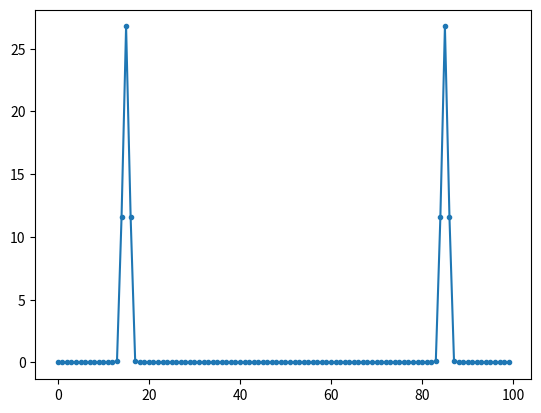
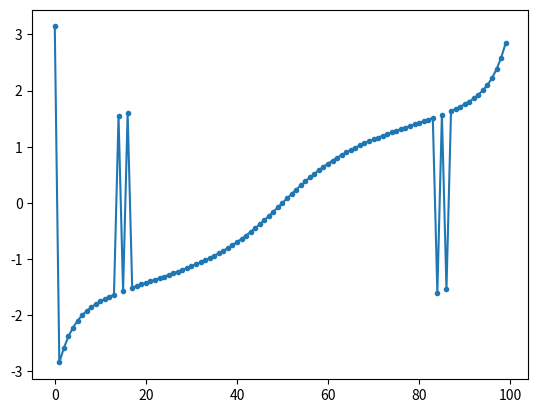

Source code (Python) for these figures, in order:
import matplotlib.pyplot as plt
import numpy as np
Fs = 1e6
N = 1024
t = np.arange(100)
s = np.sin(0.15*2*np.pi*t)
s = s*np.hamming(100)
S = np.fft.fft(s)
S_mag = np.abs(S)
S_phase = np.angle(S)
plt.figure(0)
plt.plot(t,S_mag,'.-')
plt.figure(1)
plt.plot(t,S_phase,'.-')
plt.show()

